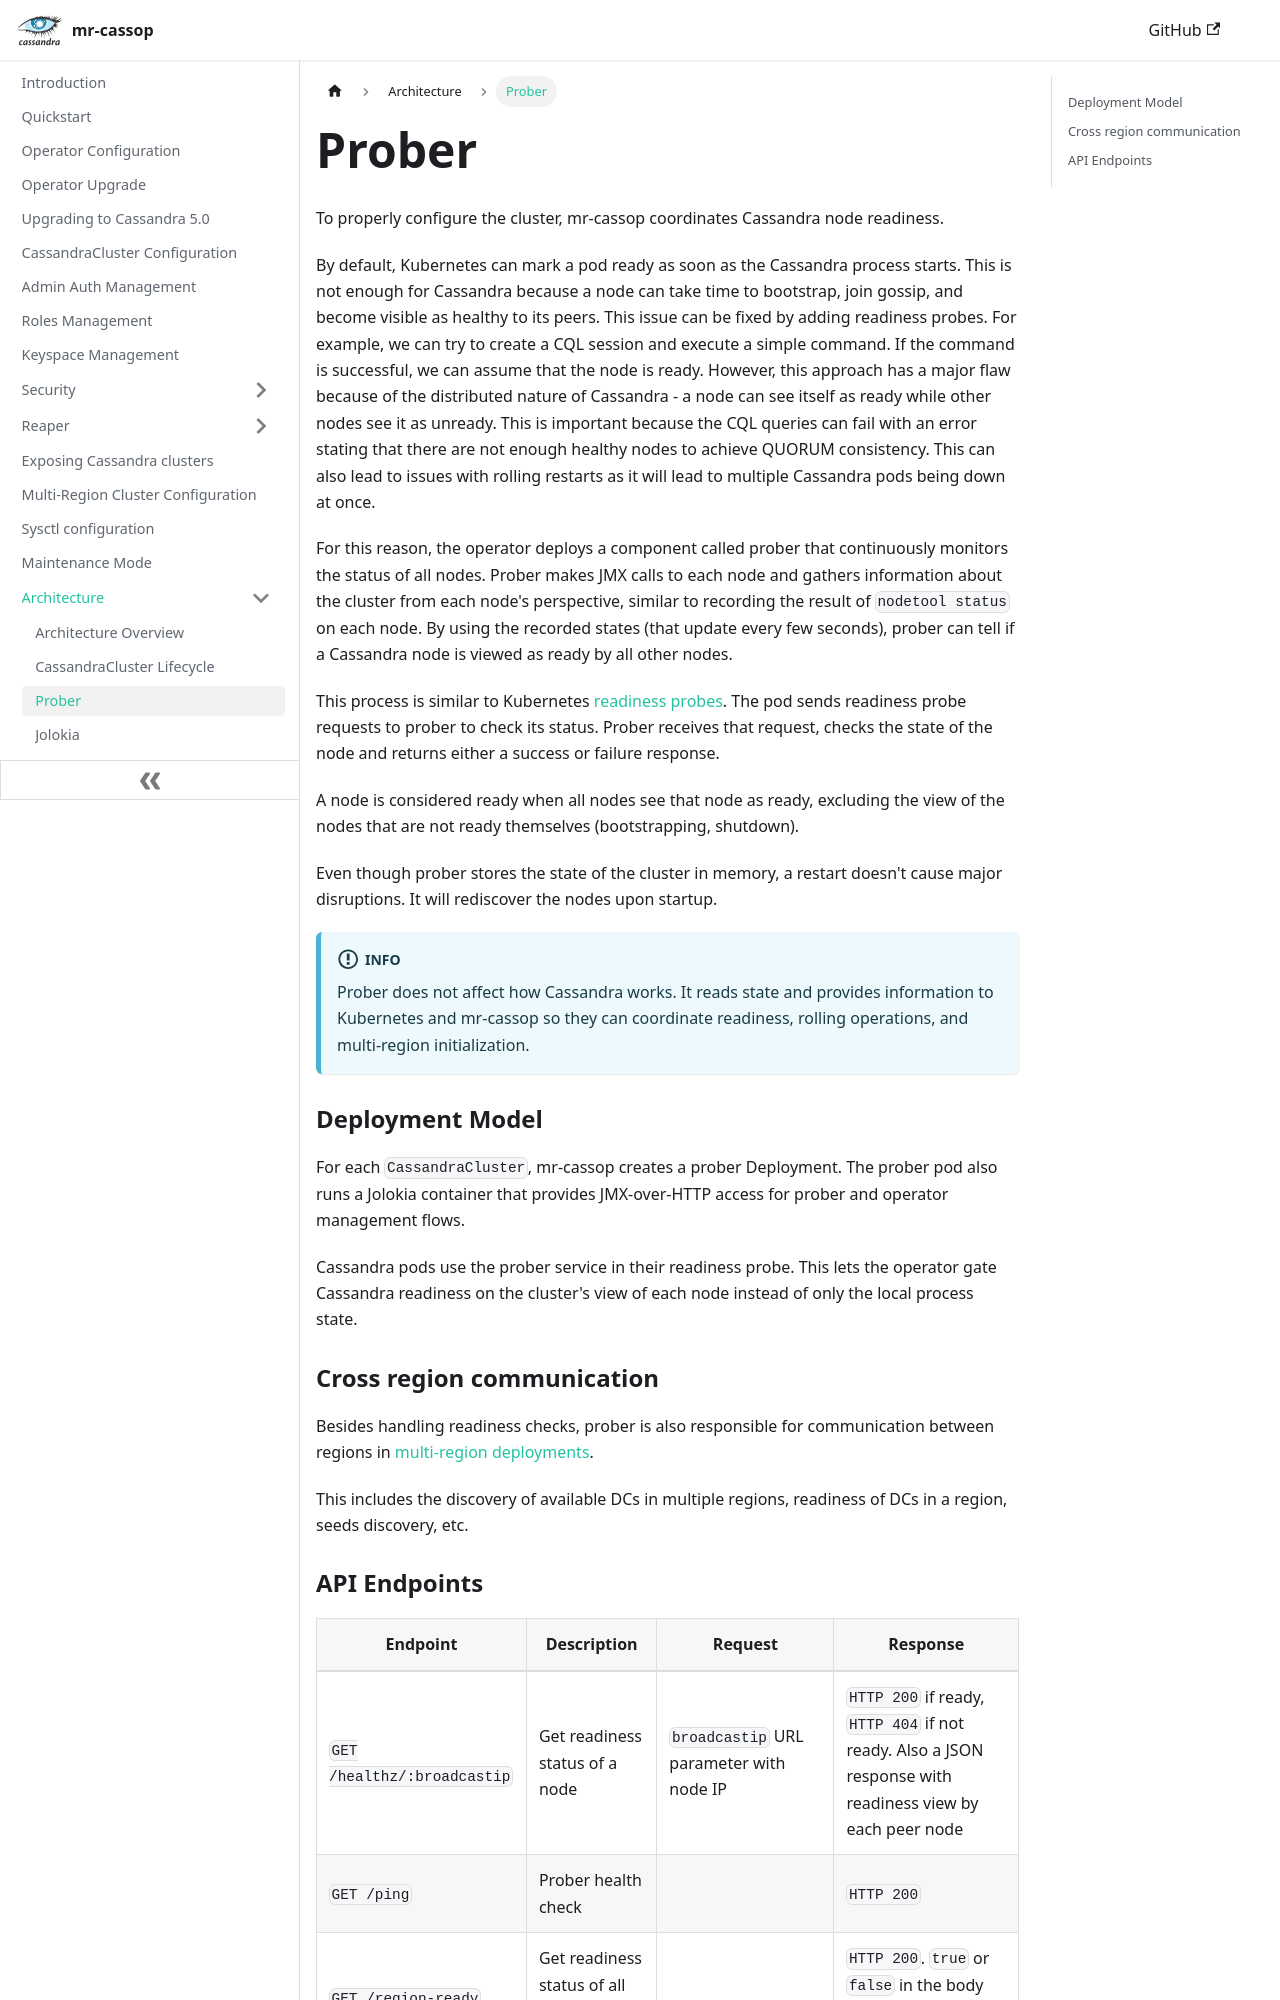

repository: cin/mr-cassop · page: prober/index.html · generator: docusaurus

---
title: Prober
slug: /prober
---

To properly configure the cluster, mr-cassop coordinates Cassandra node readiness.

By default, Kubernetes can mark a pod ready as soon as the Cassandra process starts. This is not enough for Cassandra because a node can take time to bootstrap, join gossip, and become visible as healthy to its peers.
This issue can be fixed by adding readiness probes. For example, we can try to create a CQL session and execute a simple command. If the command is successful, we can assume that the node is ready.
However, this approach has a major flaw because of the distributed nature of Cassandra - a node can see itself as ready while other nodes see it as unready. This is important because the CQL queries can fail with an error stating that there are not enough healthy nodes to achieve QUORUM consistency. This can also lead to issues with rolling restarts as it will lead to multiple Cassandra pods being down at once.

For this reason, the operator deploys a component called prober that continuously monitors the status of all nodes. Prober makes JMX calls to each node and gathers information about the cluster from each node's perspective, similar to recording the result of `nodetool status` on each node.
By using the recorded states (that update every few seconds), prober can tell if a Cassandra node is viewed as ready by all other nodes.

This process is similar to Kubernetes [readiness probes](https://kubernetes.io/docs/tasks/configure-pod-container/configure-liveness-readiness-startup-probes/#define-readiness-probes). The pod sends readiness probe requests to prober to check its status. Prober receives that request, checks the state of the node and returns either a success or failure response.

A node is considered ready when all nodes see that node as ready, excluding the view of the nodes that are not ready themselves (bootstrapping, shutdown).

Even though prober stores the state of the cluster in memory, a restart doesn't cause major disruptions. It will rediscover the nodes upon startup.

:::info

Prober does not affect how Cassandra works. It reads state and provides information to Kubernetes and mr-cassop so they can coordinate readiness, rolling operations, and multi-region initialization.

:::

### Deployment Model

For each `CassandraCluster`, mr-cassop creates a prober Deployment. The prober pod also runs a Jolokia container that provides JMX-over-HTTP access for prober and operator management flows.

Cassandra pods use the prober service in their readiness probe. This lets the operator gate Cassandra readiness on the cluster's view of each node instead of only the local process state.

### Cross region communication

Besides handling readiness checks, prober is also responsible for communication between regions in [multi-region deployments](/multi-region-cluster-configuration.md).

This includes the discovery of available DCs in multiple regions, readiness of DCs in a region, seeds discovery, etc.
